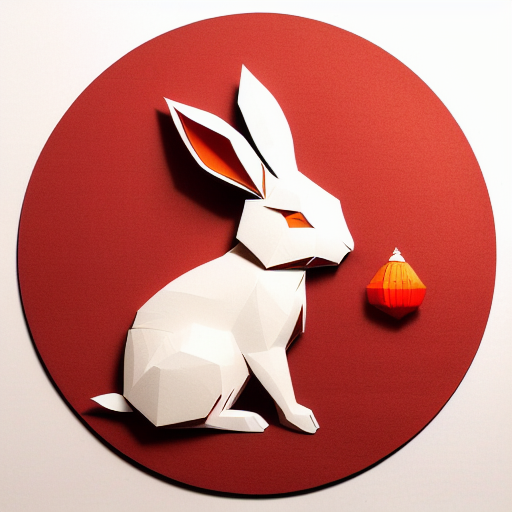
Generation parameters embedded in this image by AUTOMATIC1111 Stable Diffusion web UI or a fork of it (Forge, ...) (PNG 'parameters' text chunk):
(((masterpiece))), best quality,
((Chinese paper-cut art of a cute rabbit)), ((Chinese paper-cut)), ((complicated paper-cut with many paper layers)), ((every paper layer with shadows)), (round red paper background), single color on each paper layer, front light, (detailed accurate rabbit face), ancient Chinese copper coins as small pendant on background, three-dimensional
Negative prompt: ((blurry)), watermark, signature, text, weird face, human hands, human fingers
Steps: 32, Sampler: Euler a, CFG scale: 9.5, Seed: 1481717981, Size: 512x512, Model hash: bb725eaf2e, Model: protogenV22Anime_22